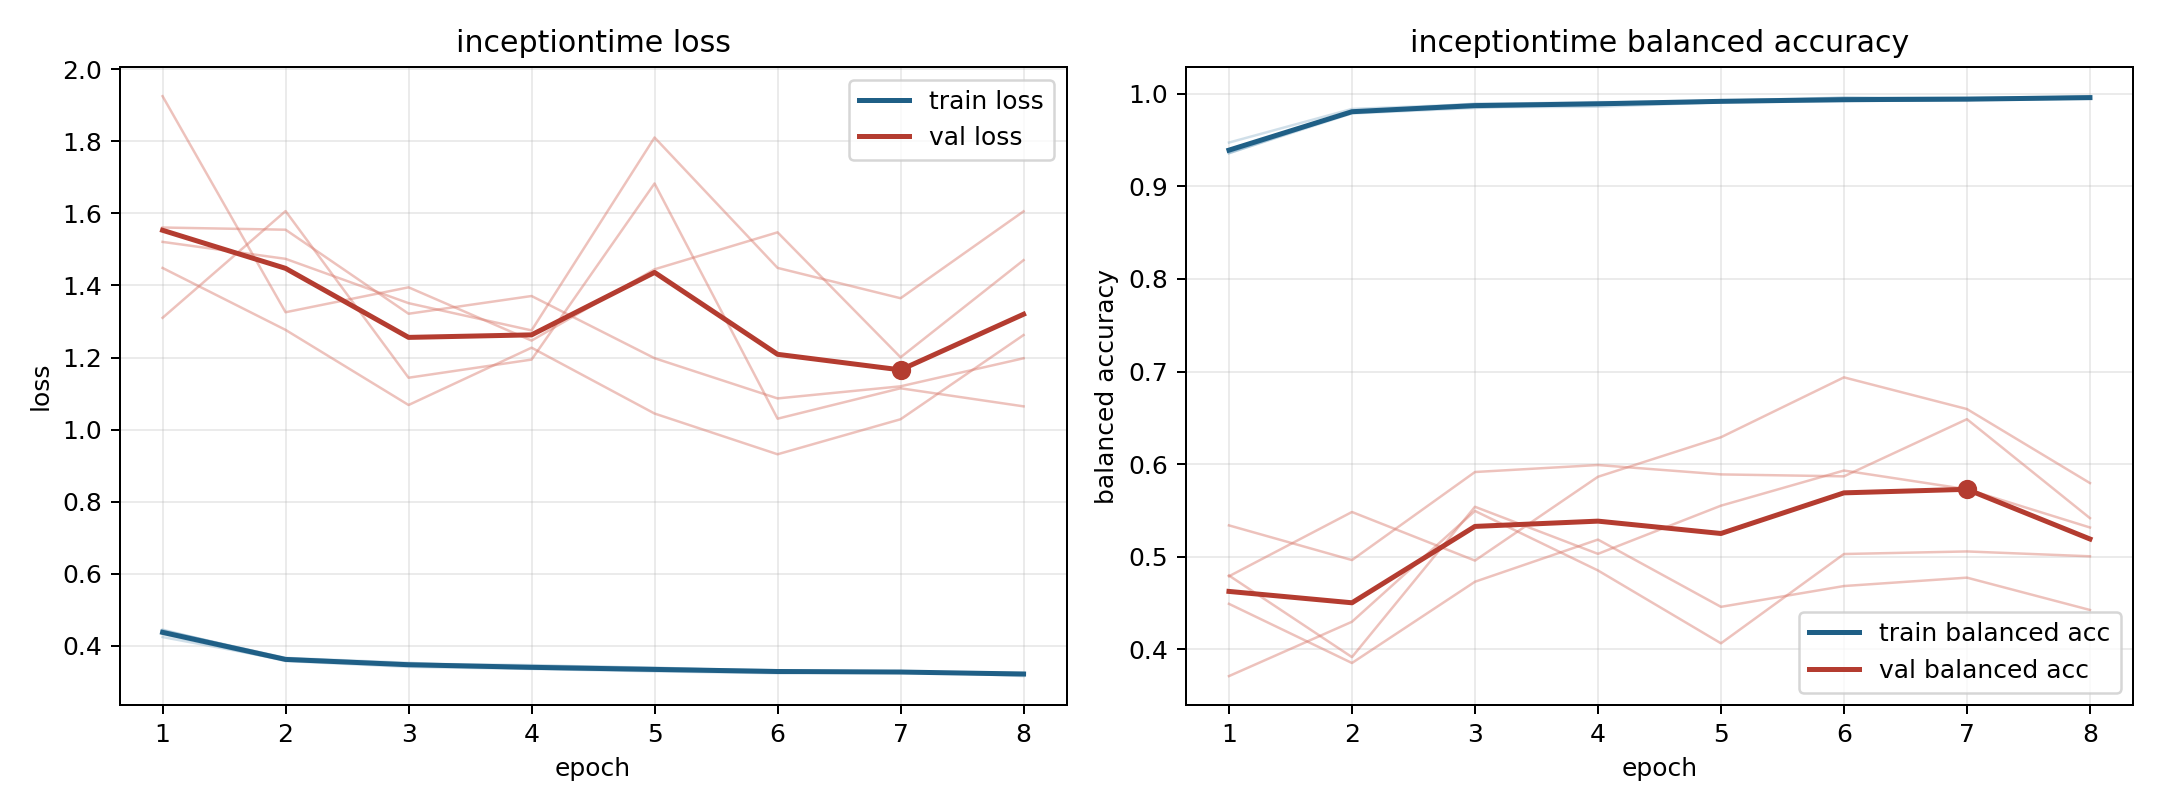

Values plotted in this chart, from the file beside it:
model, fold, epoch, train_loss, train_balanced_accuracy, val_loss, val_balanced_accuracy
inceptiontime, 1, 1, 0.4328, 0.9399, 1.521, 0.449
inceptiontime, 1, 2, 0.3581, 0.9804, 1.474, 0.3851
inceptiontime, 1, 3, 0.3418, 0.9894, 1.351, 0.4729
inceptiontime, 1, 4, 0.3361, 0.9889, 1.275, 0.5185
inceptiontime, 1, 5, 0.3295, 0.9925, 1.81, 0.4458
inceptiontime, 1, 6, 0.3242, 0.996, 1.449, 0.4683
inceptiontime, 1, 7, 0.3302, 0.9934, 1.365, 0.4773
inceptiontime, 1, 8, 0.3163, 0.9975, 1.606, 0.4424
inceptiontime, 2, 1, 0.4431, 0.9369, 1.561, 0.4797
inceptiontime, 2, 2, 0.3654, 0.9801, 1.555, 0.3915
inceptiontime, 2, 3, 0.3507, 0.9855, 1.322, 0.5539
inceptiontime, 2, 4, 0.3468, 0.9861, 1.371, 0.5031
inceptiontime, 2, 5, 0.3385, 0.9909, 1.198, 0.5551
inceptiontime, 2, 6, 0.3324, 0.9919, 1.087, 0.5931
inceptiontime, 2, 7, 0.328, 0.9937, 1.12, 0.5728
inceptiontime, 2, 8, 0.325, 0.995, 1.198, 0.5315
inceptiontime, 3, 1, 0.4246, 0.9474, 1.925, 0.371
inceptiontime, 3, 2, 0.3607, 0.9837, 1.326, 0.4297
inceptiontime, 3, 3, 0.3475, 0.9888, 1.395, 0.5494
inceptiontime, 3, 4, 0.3447, 0.9911, 1.247, 0.4851
inceptiontime, 3, 5, 0.34, 0.9911, 1.445, 0.4064
inceptiontime, 3, 6, 0.3282, 0.9958, 1.547, 0.5029
inceptiontime, 3, 7, 0.3257, 0.996, 1.201, 0.5057
inceptiontime, 3, 8, 0.3242, 0.9967, 1.47, 0.5004
inceptiontime, 4, 1, 0.4425, 0.936, 1.449, 0.4788
inceptiontime, 4, 2, 0.3668, 0.9788, 1.277, 0.5483
inceptiontime, 4, 3, 0.3532, 0.9847, 1.068, 0.4958
inceptiontime, 4, 4, 0.3383, 0.9906, 1.227, 0.5863
inceptiontime, 4, 5, 0.334, 0.9922, 1.045, 0.629
inceptiontime, 4, 6, 0.3301, 0.9924, 0.9317, 0.6937
inceptiontime, 4, 7, 0.3258, 0.9946, 1.029, 0.6595
inceptiontime, 4, 8, 0.3245, 0.9946, 1.262, 0.5795
inceptiontime, 5, 1, 0.4451, 0.9358, 1.31, 0.5338
inceptiontime, 5, 2, 0.3616, 0.9804, 1.606, 0.4963
inceptiontime, 5, 3, 0.3461, 0.988, 1.144, 0.5915
inceptiontime, 5, 4, 0.3372, 0.9894, 1.194, 0.599
inceptiontime, 5, 5, 0.332, 0.9927, 1.683, 0.5889
inceptiontime, 5, 6, 0.3303, 0.9926, 1.03, 0.5868
inceptiontime, 5, 7, 0.3281, 0.9936, 1.115, 0.6485
inceptiontime, 5, 8, 0.3204, 0.9959, 1.065, 0.5416
